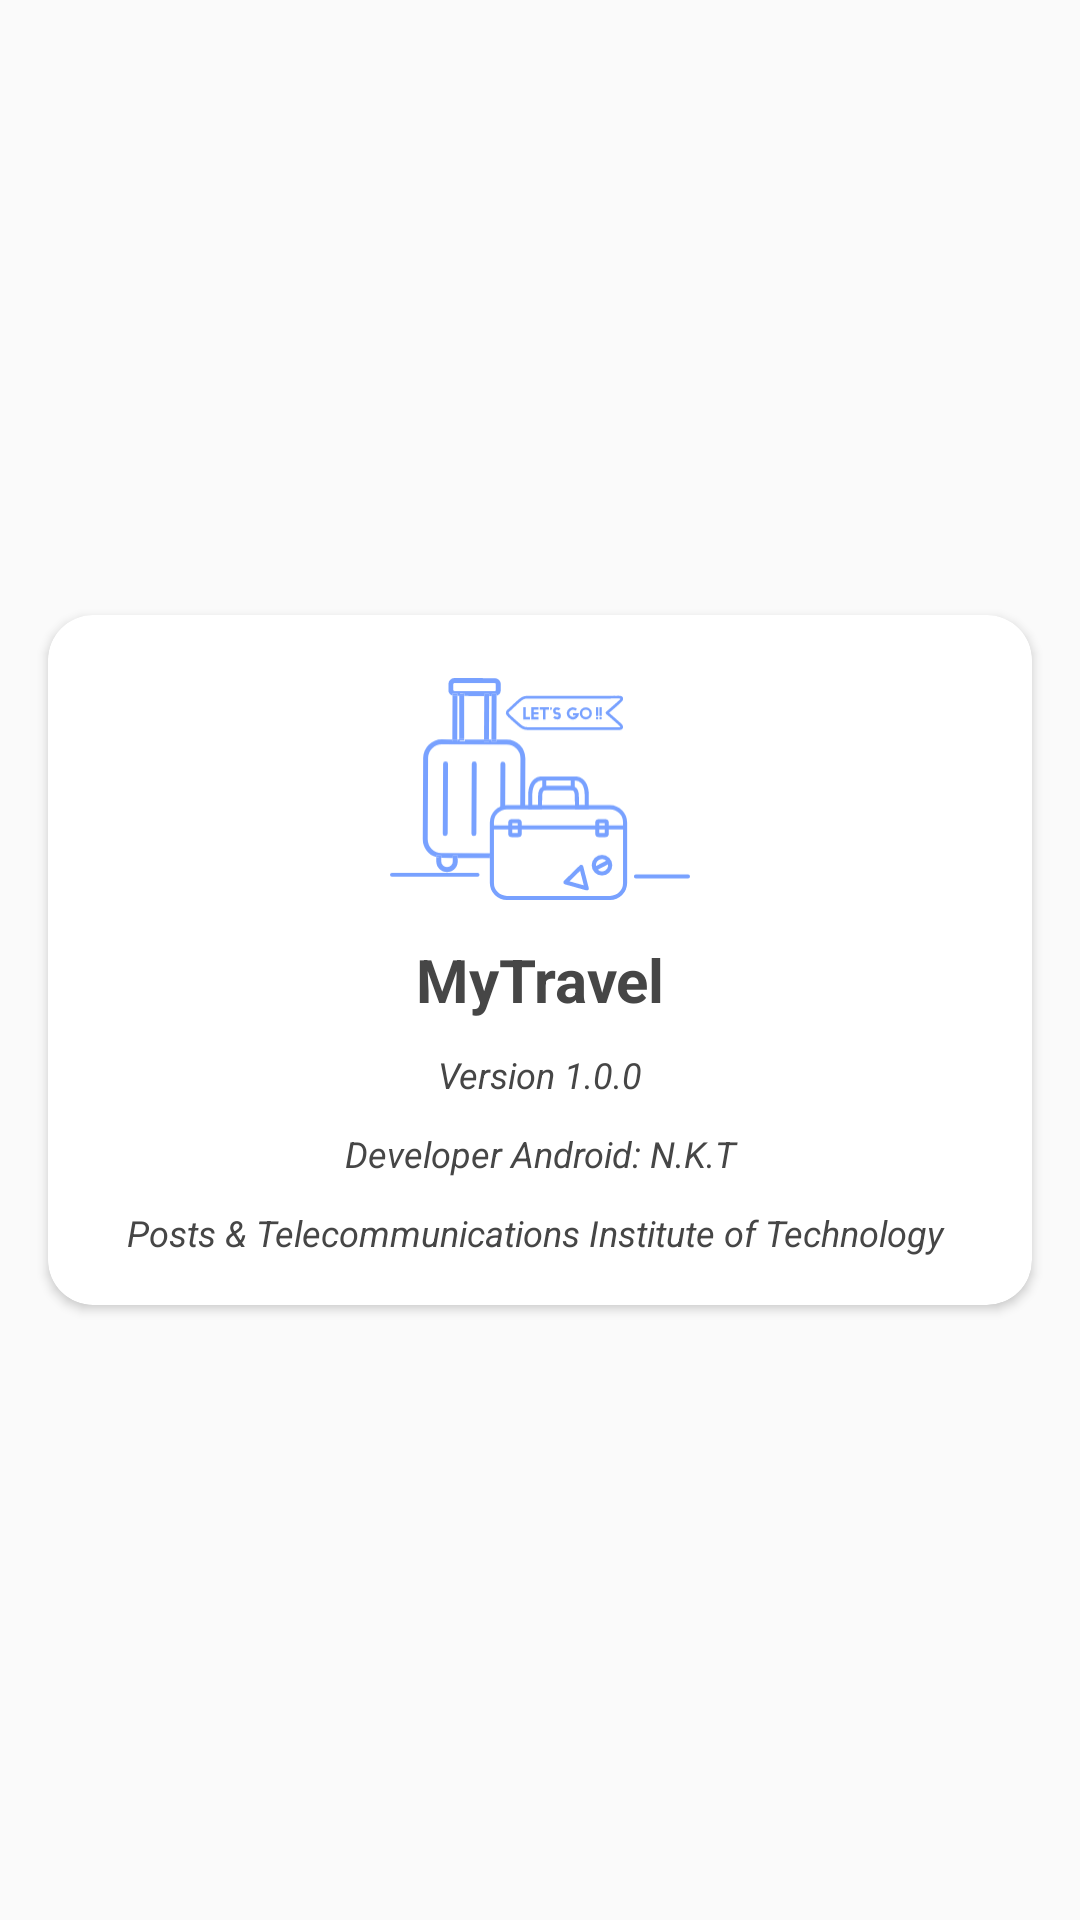

This screen was rendered from an Android layout file. Write that file and the resources it references.
<!-- AndroidManifest.xml: application theme AppTheme -->
<!-- res/layout/dialog_information_app.xml -->
<?xml version="1.0" encoding="utf-8"?>
<androidx.constraintlayout.widget.ConstraintLayout xmlns:android="http://schemas.android.com/apk/res/android"
    xmlns:app="http://schemas.android.com/apk/res-auto"
    xmlns:tools="http://schemas.android.com/tools"
    android:layout_width="match_parent"
    android:layout_height="wrap_content"
    android:layout_gravity="center"
    android:layout_marginStart="@dimen/size_24dp"
    android:layout_marginEnd="@dimen/size_24dp"
    tools:ignore="UselessParent">

    <androidx.cardview.widget.CardView
        android:layout_width="@dimen/size_0dp"
        android:layout_height="wrap_content"
        android:layout_marginStart="@dimen/size_16sp"
        android:layout_marginEnd="@dimen/size_16sp"
        app:cardCornerRadius="@dimen/size_15dp"
        app:layout_constraintBottom_toBottomOf="parent"
        app:layout_constraintEnd_toEndOf="parent"
        app:layout_constraintStart_toStartOf="parent"
        app:layout_constraintTop_toTopOf="parent">

        <androidx.constraintlayout.widget.ConstraintLayout
            android:layout_width="match_parent"
            android:layout_height="wrap_content">

            <ImageView
                android:id="@+id/ivSplash"
                android:layout_width="@dimen/size_100dp"
                android:layout_height="@dimen/size_100dp"
                android:layout_marginTop="@dimen/size_8dp"
                android:src="@drawable/ic_splash_image"
                app:layout_constraintEnd_toEndOf="parent"
                app:layout_constraintStart_toStartOf="parent"
                app:layout_constraintTop_toTopOf="parent" />

            <TextView
                android:id="@+id/tvTitleInformation"
                android:layout_width="@dimen/size_0dp"
                android:layout_height="wrap_content"
                android:gravity="center_horizontal"
                android:text="@string/app_name"
                android:textColor="@color/colorText"
                android:textSize="@dimen/size_20sp"
                android:textStyle="bold"
                app:layout_constraintEnd_toEndOf="parent"
                app:layout_constraintStart_toStartOf="parent"
                app:layout_constraintTop_toBottomOf="@+id/ivSplash" />

            <TextView
                android:id="@+id/tvVersion"
                android:layout_width="@dimen/size_0dp"
                android:layout_height="wrap_content"
                android:layout_marginTop="@dimen/size_10dp"
                android:gravity="center_horizontal"
                android:text="@string/text_version_app"
                android:textColor="@color/colorText"
                android:textSize="@dimen/size_12sp"
                android:textStyle="italic"
                app:layout_constraintEnd_toEndOf="parent"
                app:layout_constraintStart_toStartOf="parent"
                app:layout_constraintTop_toBottomOf="@+id/tvTitleInformation" />

            <TextView
                android:id="@+id/tvNameUser"
                android:layout_width="@dimen/size_0dp"
                android:layout_height="wrap_content"
                android:layout_marginTop="@dimen/size_10dp"
                android:gravity="center_horizontal"
                android:text="@string/text_my_name"
                android:textColor="@color/colorText"
                android:textSize="@dimen/size_12sp"
                android:textStyle="italic"
                app:layout_constraintEnd_toEndOf="parent"
                app:layout_constraintStart_toStartOf="parent"
                app:layout_constraintTop_toBottomOf="@+id/tvVersion" />

            <TextView
                android:id="@+id/tvAcademy"
                android:layout_width="@dimen/size_0dp"
                android:layout_height="wrap_content"
                android:layout_marginTop="@dimen/size_10dp"
                android:layout_marginBottom="@dimen/size_16dp"
                android:gravity="center_horizontal"
                android:text="@string/text_my_name_academy"
                android:textColor="@color/colorText"
                android:textSize="@dimen/size_12sp"
                android:textStyle="italic"
                app:layout_constraintBottom_toBottomOf="parent"
                app:layout_constraintEnd_toEndOf="parent"
                app:layout_constraintStart_toStartOf="parent"
                app:layout_constraintTop_toBottomOf="@+id/tvNameUser" />


        </androidx.constraintlayout.widget.ConstraintLayout>
    </androidx.cardview.widget.CardView>
</androidx.constraintlayout.widget.ConstraintLayout>
<!-- resources referenced by this layout -->
<resources>
  <color name="colorText">#464646</color>
  <dimen name="size_0dp">0dp</dimen>
  <dimen name="size_100dp">100dp</dimen>
  <dimen name="size_10dp">10dp</dimen>
  <dimen name="size_12sp">12sp</dimen>
  <dimen name="size_15dp">15dp</dimen>
  <dimen name="size_16dp">16dp</dimen>
  <dimen name="size_16sp">16sp</dimen>
  <dimen name="size_20sp">20sp</dimen>
  <dimen name="size_24dp">24dp</dimen>
  <dimen name="size_8dp">8dp</dimen>
  <!-- drawable ic_splash_image: vector/xml drawable (drawable, 11493 chars, omitted) -->
  <string name="app_name" translatable="false">MyTravel</string>
  <string name="text_my_name">Developer Android: N.K.T</string>
  <string name="text_my_name_academy">"Posts &amp; Telecommunications Institute of Technology "</string>
  <string name="text_version_app">Version 1.0.0</string>
  <style name="AppTheme" parent="Theme.AppCompat.Light.NoActionBar">
          
          <item name="colorPrimary">@color/colorPrimary</item>
          <item name="colorPrimaryDark">@color/colorPrimaryDark</item>
          <item name="colorAccent">@color/colorAccent</item>
      </style>
  <color name="colorPrimary">#6200EE</color>
  <color name="colorPrimaryDark">#78A1FF</color>
  <color name="colorAccent">#03DAC5</color>
</resources>
